Run: headless pygame with SDL's dummy video driver; simulated clock (each Clock.tick advances the game by its frame time, no real sleeping); random seed 0; keys injected as events and as key.get_pressed() state; no mouse input.
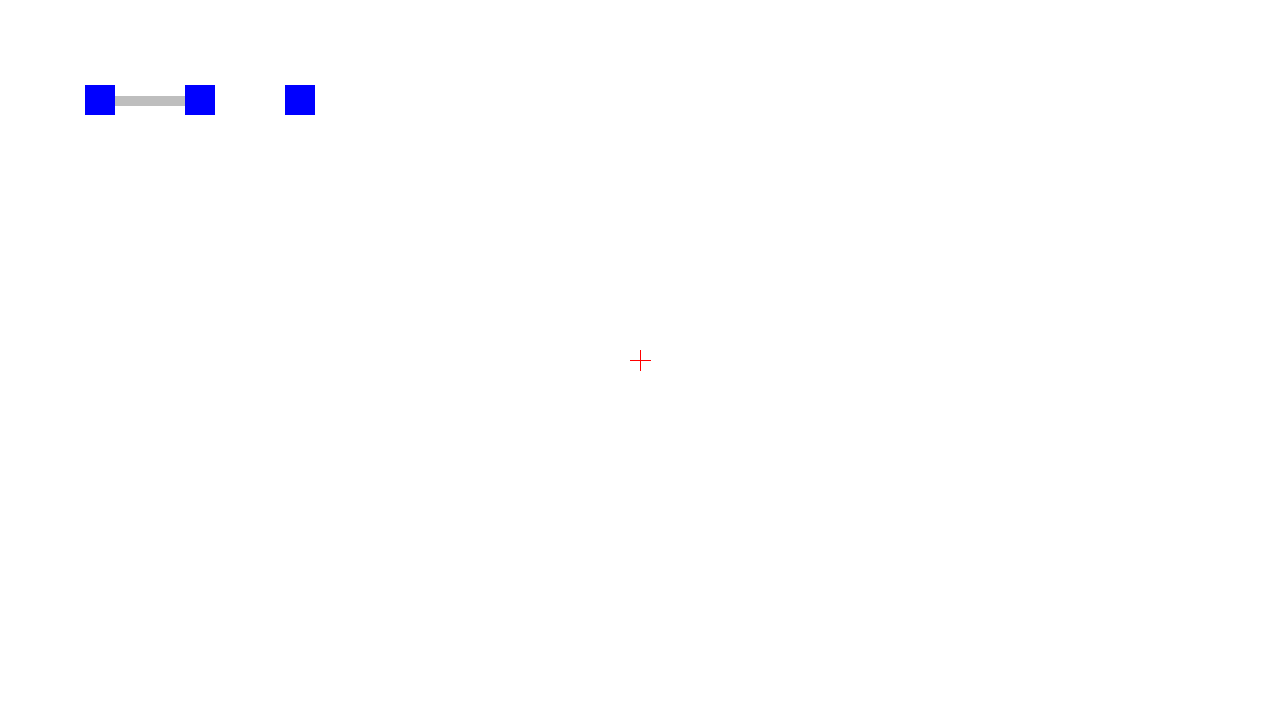
Frame 1 of 4 · flips 1–60 · no input
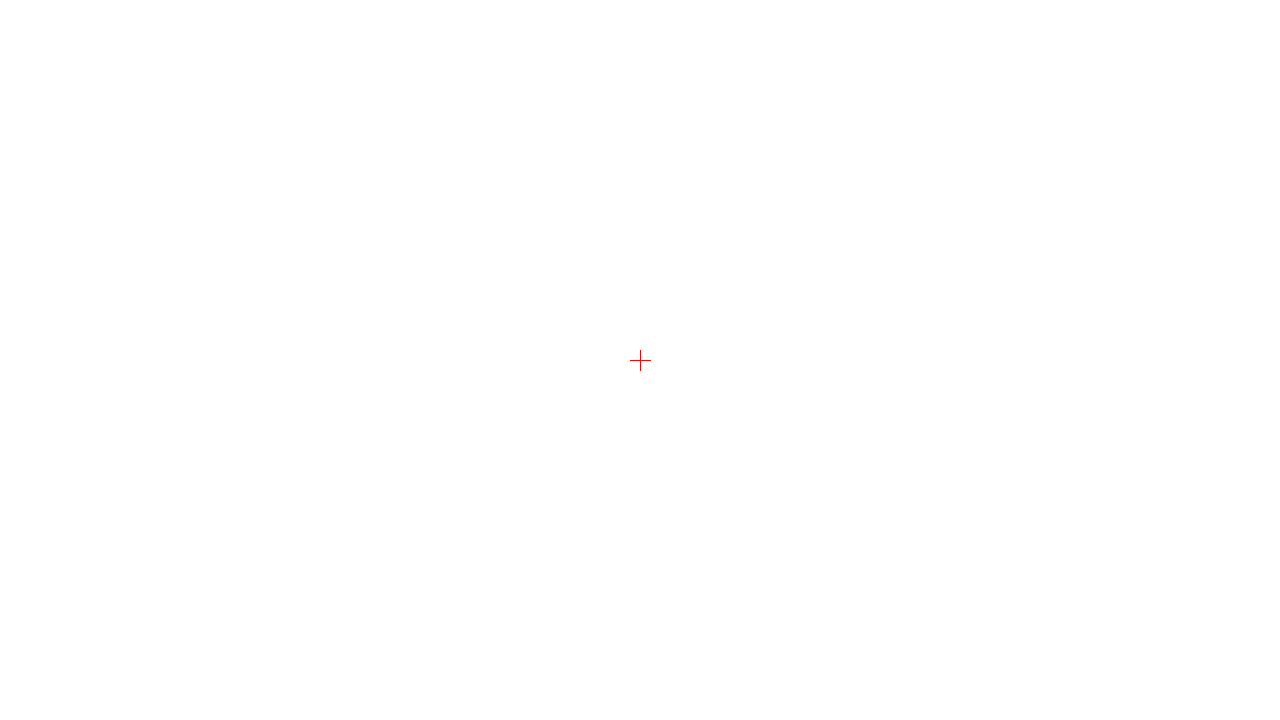
Frame 2 of 4 · flips 61–180 · tapped SPACE, RETURN · held RIGHT (→), D
Frame 3 of 4 · flips 181–300 · held DOWN (↓), S · screen unchanged from frame 2, image omitted
Frame 4 of 4 · flips 301–420 · held LEFT (←), A, UP (↑), W · screen same as frame 1, image omitted

The pygame program that drew these frames:

import pygame

#dataclass?
class Window:
    size = (1280, 720)
    center = pygame.Vector2(size[0]/2, size[1]/2)


class View:
    def __init__(self,x=0,y=0,z=1):
        self.x = x
        self.y = y
        self.z = z
    @property
    def offset(self) -> pygame.Vector2:
        return pygame.Vector2(self.x, self.y)
#todo: Tobias pls improve instantiation
view = View()

#class attribute of VisuObject? or something else
visu_objects = []

class VisuObject:
    
    def __init__(self, position:pygame.Vector2) -> None:
        self.position = position
        visu_objects.append(self)
    
    def draw(self, surface) -> None:
        raise NotImplementedError()


class VisuBlock(VisuObject):
    height = 30
    width = 30
    color = "blue"
    
    @property
    def Rect(self) -> pygame.Rect:
        Rect = pygame.Rect(
            view.x + self.position.x - self.width/2,
            view.y + self.position.y - self.height/2,
            self.width,
            self.height
        )
        return Rect
    
    def draw(self, surface) -> None:
        pygame.draw.rect(
            surface,
            self.color,
            self.Rect
        )


class VisuLine(VisuObject):
    color = "gray"
    width = 10

    def __init__(self, position:pygame.Vector2, endpoint:pygame.Vector2) -> None:
        super().__init__(position=position)
        self.endpoint = endpoint

    def draw(self, surface) -> None:
        pygame.draw.line(
            surface,
            self.color,
            view.offset + self.position,
            view.offset + self.endpoint,
            width=self.width
        )


class Crosshair(VisuObject):
    height = 10
    width = 10
    color = "red"

    def draw(self, surface) -> None:
        pygame.draw.line(
            surface,
            self.color,
            self.position + (self.height,0),
            self.position - (self.height,0))
        pygame.draw.line(
            surface,
            self.color,
            self.position + (0,self.width),
            self.position - (0,self.width)
        )


def clear(surface) -> None:
    surface.fill("white")

def check_user_input(dt) -> bool:
    for event in pygame.event.get():
        if event.type == pygame.QUIT:
            return False
    keys = pygame.key.get_pressed()
    if keys[pygame.K_q]:
        view.z -= 3*view.z*dt
    if keys[pygame.K_e]:
        view.z += 3*view.z*dt
    if keys[pygame.K_w] or keys[pygame.K_UP]:
        view.y += 300*view.z*dt
    if keys[pygame.K_s] or keys[pygame.K_DOWN]:
        view.y -= 300*view.z*dt
    if keys[pygame.K_a] or keys[pygame.K_LEFT]:
        view.x += 300*view.z*dt
    if keys[pygame.K_d] or keys[pygame.K_RIGHT]:
        view.x -= 300*view.z*dt
    view.z = max(0.5,min(10,view.z))
    return True

def draw_objects_of_type(type, surface):
    for obj in visu_objects:
        if isinstance(obj, type):
            obj.draw(surface)

def draw_scene(surface):
    clear(surface)
    draw_objects_of_type(VisuLine, surface)
    draw_objects_of_type(VisuBlock, surface)
    draw_objects_of_type(Crosshair, surface)

def run() -> None:
    pygame.init()
    screen = pygame.display.set_mode(Window.size)
    clock = pygame.time.Clock()
    dt = 0
    while check_user_input(dt):
        draw_scene(screen)
        pygame.display.flip()
        dt = clock.tick(60)/1000
    pygame.quit()


if __name__ == '__main__':
    for n in range(3):
        VisuBlock(pygame.Vector2(100*(n+1),100))
    VisuLine(pygame.Vector2(100,100),pygame.Vector2(200,100))
    Crosshair(Window.center)
    run()
